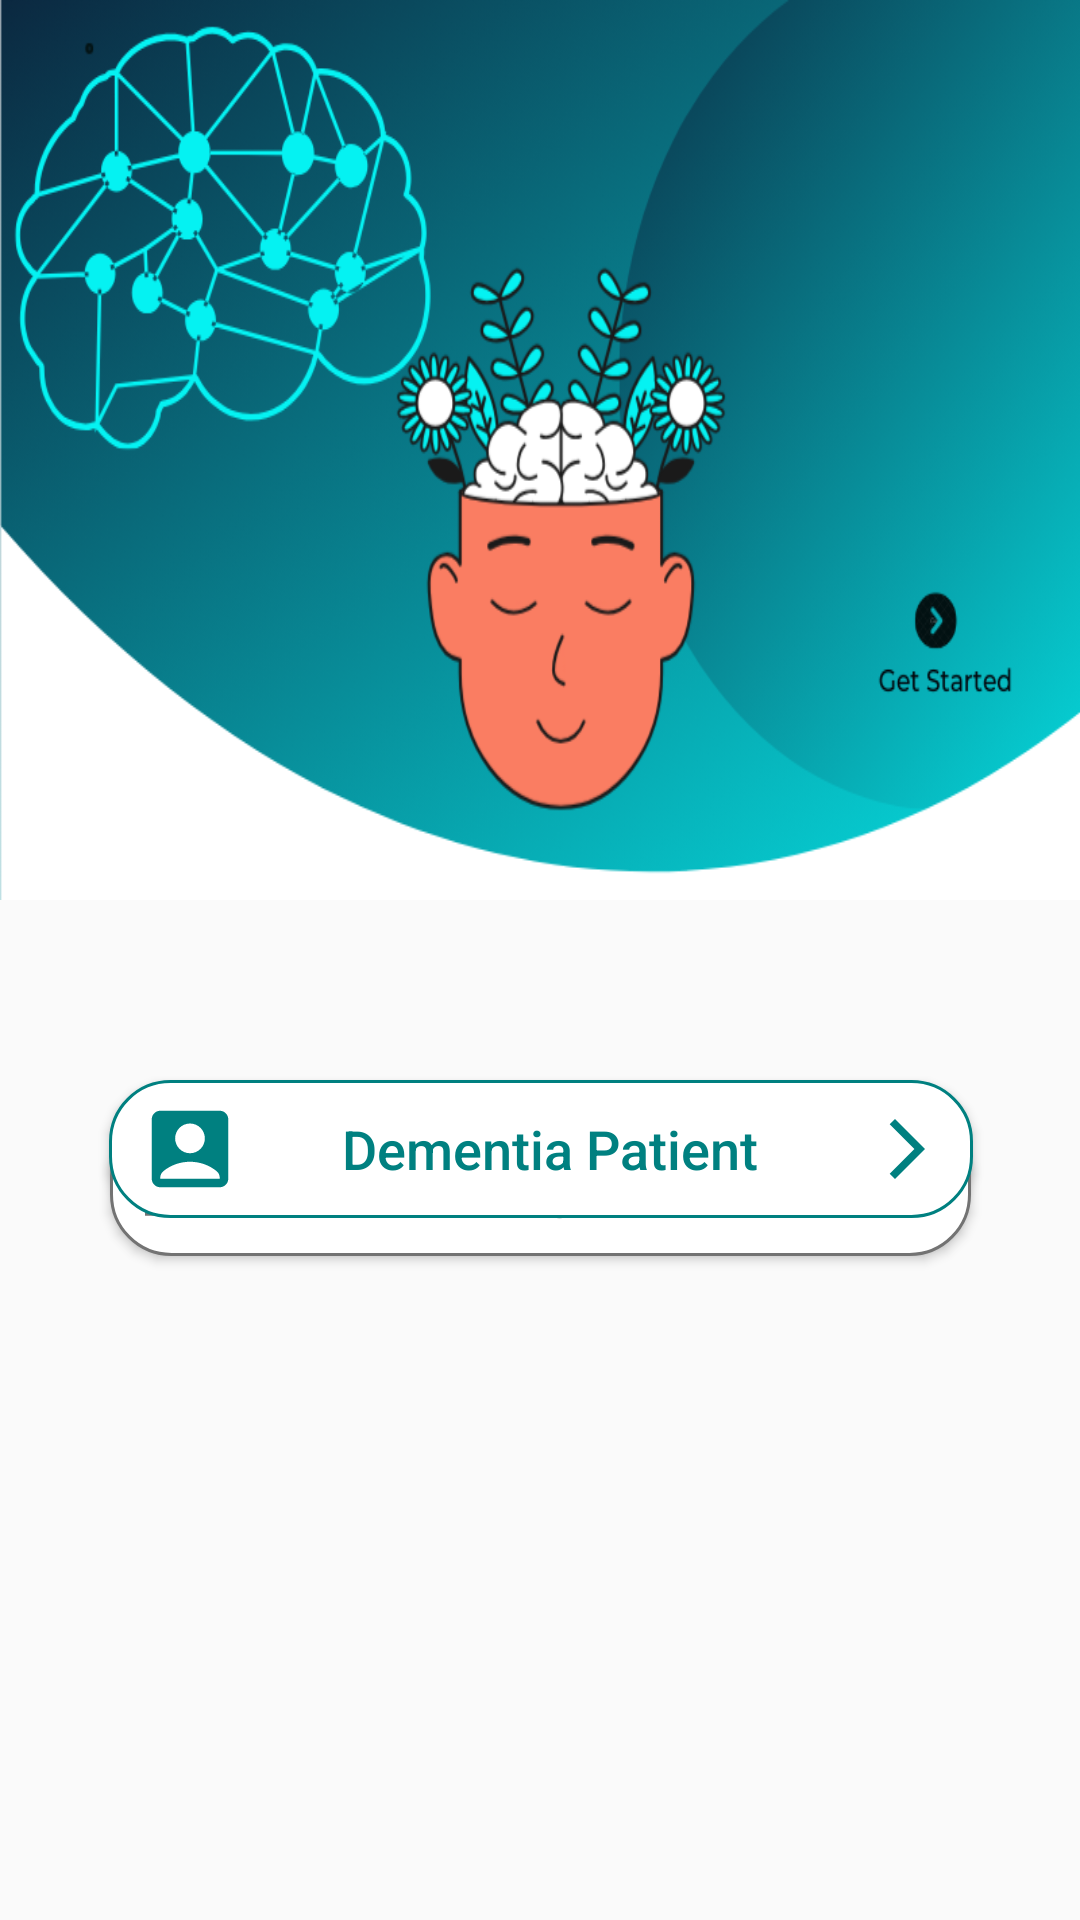

Reconstruct the res/layout file that produces this screen, plus the resources it refers to.
<!-- AndroidManifest.xml: application theme Theme.ManoDostApp -->
<!-- res/layout/activity_main.xml -->
<?xml version="1.0" encoding="utf-8"?>
<androidx.constraintlayout.widget.ConstraintLayout xmlns:android="http://schemas.android.com/apk/res/android"
    xmlns:app="http://schemas.android.com/apk/res-auto"
    xmlns:tools="http://schemas.android.com/tools"
    android:layout_width="match_parent"
    android:layout_height="match_parent"
    android:visibility="visible"
    tools:context=".MainActivity">

    <LinearLayout
        android:id="@+id/linearLayout"
        android:layout_width="match_parent"
        android:layout_height="300dp"
        android:background="@drawable/banner2"
        tools:ignore="MissingConstraints"
        android:orientation="horizontal" />

    <LinearLayout
        android:id="@+id/linearLayout2"
        android:layout_width="match_parent"
        android:layout_height="301dp"
        android:background="#ffffff"
        android:orientation="vertical"
        app:layout_constraintTop_toBottomOf="parent"
        tools:ignore="MissingConstraints"
        tools:layout_editor_absoluteX="-16dp" >

    </LinearLayout>

    <Button
        android:id="@+id/otherid"
        android:layout_width="287dp"
        android:layout_height="47dp"
        android:background="@drawable/custom_btn2"
        android:drawableLeft="@drawable/ic_caregiver"
        android:drawableRight="@drawable/ic_arrowforward"
        android:elevation="12dp"
        android:gravity="center"
        android:padding="10dp"
        android:text="       Caregiver        "
        android:textAllCaps="false"
        android:textColor="#737373"
        android:textSize="18sp"
        app:circularflow_radiusInDP="5dp"
        app:layout_constraintBottom_toBottomOf="parent"
        app:layout_constraintEnd_toEndOf="parent"
        app:layout_constraintStart_toStartOf="parent"
        app:layout_constraintTop_toTopOf="parent"
        app:layout_constraintVertical_bias="0.627" />

    <Button
        android:id="@+id/patid"
        android:layout_width="288dp"
        android:layout_height="46dp"
        android:layout_marginTop="360dp"
        android:background="@drawable/custom_btn1"
        android:drawableLeft="@drawable/ic_patient"
        android:drawableRight="@drawable/ic_arrfwd2"
        android:elevation="12dp"
        android:gravity="center"
        android:padding="10dp"
        android:text="Dementia Patient "
        android:textAllCaps="false"
        android:textColor="#008080"
        android:textSize="18sp"
        android:visibility="visible"
        app:layout_constraintEnd_toEndOf="parent"
        app:layout_constraintHorizontal_bias="0.504"
        app:layout_constraintStart_toStartOf="parent"
        app:layout_constraintTop_toTopOf="@+id/linearLayout" />

</androidx.constraintlayout.widget.ConstraintLayout>
<!-- resources referenced by this layout -->
<resources>
  <!-- drawable banner2: png bitmap (drawable, 247639 bytes) -->
  <!-- drawable custom_btn1 (drawable) -->
  <?xml version="1.0" encoding="utf-8"?>
  <shape xmlns:android="http://schemas.android.com/apk/res/android" android:shape="rectangle">
      <stroke android:color="#008080" android:width="1dp"  />
      <solid android:color="#FFFFFF"/>
      <corners android:radius="20dp"/>
  
  </shape>
  <!-- drawable custom_btn2 (drawable) -->
  <?xml version="1.0" encoding="utf-8"?>
  <shape xmlns:android="http://schemas.android.com/apk/res/android" android:shape="rectangle">
      <stroke android:color="#737373" android:width="1dp"  />
      <solid android:color="#FFFFFF"/>
      <corners android:radius="20dp"/>
  </shape>
  <!-- drawable ic_arrfwd2 (drawable) -->
  <vector android:autoMirrored="true" android:height="24dp"
      android:tint="#008080" android:viewportHeight="24"
      android:viewportWidth="24" android:width="24dp" xmlns:android="http://schemas.android.com/apk/res/android">
      <path android:fillColor="@android:color/white" android:pathData="M6.23,20.23l1.77,1.77l10,-10l-10,-10l-1.77,1.77l8.23,8.23z"/>
  </vector>
  <!-- drawable ic_arrowforward (drawable) -->
  <vector android:autoMirrored="true" android:height="24dp"
      android:tint="#737373" android:viewportHeight="24"
      android:viewportWidth="24" android:width="24dp" xmlns:android="http://schemas.android.com/apk/res/android">
      <path android:fillColor="@android:color/white" android:pathData="M6.23,20.23l1.77,1.77l10,-10l-10,-10l-1.77,1.77l8.23,8.23z"/>
  </vector>
  <!-- drawable ic_caregiver (drawable) -->
  <vector android:height="34dp" android:tint="#737373"
      android:viewportHeight="24" android:viewportWidth="20"
      android:width="34dp" xmlns:android="http://schemas.android.com/apk/res/android" >
      <path android:fillColor="@android:color/white" android:pathData="M16,11c1.66,0 2.99,-1.34 2.99,-3S17.66,5 16,5c-1.66,0 -3,1.34 -3,3s1.34,3 3,3zM8,11c1.66,0 2.99,-1.34 2.99,-3S9.66,5 8,5C6.34,5 5,6.34 5,8s1.34,3 3,3zM8,13c-2.33,0 -7,1.17 -7,3.5L1,19h14v-2.5c0,-2.33 -4.67,-3.5 -7,-3.5zM16,13c-0.29,0 -0.62,0.02 -0.97,0.05 1.16,0.84 1.97,1.97 1.97,3.45L17,19h6v-2.5c0,-2.33 -4.67,-3.5 -7,-3.5z"/>
  </vector>
  <!-- drawable ic_patient (drawable) -->
  <vector android:height="34dp" android:tint="#008080"
      android:viewportHeight="24" android:viewportWidth="24"
      android:width="34dp" xmlns:android="http://schemas.android.com/apk/res/android">
      <path android:fillColor="@android:color/white" android:pathData="M19,3H5C3.9,3 3,3.9 3,5v14c0,1.1 0.9,2 2,2h14c1.1,0 2,-0.9 2,-2V5C21,3.9 20.1,3 19,3zM12,6c1.93,0 3.5,1.57 3.5,3.5c0,1.93 -1.57,3.5 -3.5,3.5s-3.5,-1.57 -3.5,-3.5C8.5,7.57 10.07,6 12,6zM19,19H5v-0.23c0,-0.62 0.28,-1.2 0.76,-1.58C7.47,15.82 9.64,15 12,15s4.53,0.82 6.24,2.19c0.48,0.38 0.76,0.97 0.76,1.58V19z"/>
  </vector>
  <style name="Theme.ManoDostApp" parent="Theme.AppCompat.Light.NoActionBar">
          
          <item name="colorPrimary">@color/purple_500</item>
          <item name="colorPrimaryVariant">@color/design_default_color_secondary_variant</item>
          <item name="colorOnPrimary">@color/white</item>
          
          <item name="colorSecondary">@color/teal_200</item>
          <item name="colorSecondaryVariant">@color/teal_700</item>
          <item name="colorOnSecondary">@color/black</item>
          
          <item name="android:statusBarColor" tools:targetApi="l">?attr/colorPrimaryVariant</item>
          
  
  
      </style>
  <color name="purple_500">#FF6200EE</color>
  <color name="white">#FFFFFFFF</color>
  <color name="teal_200">#FF03DAC5</color>
  <color name="teal_700">#FF018786</color>
  <color name="black">#FF000000</color>
</resources>
